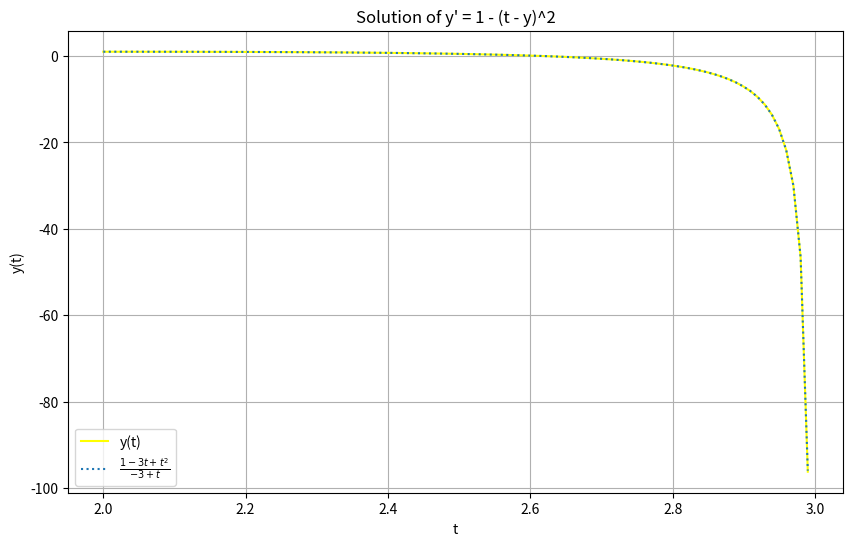

Python code for this plot:
import numpy as np
import matplotlib.pyplot as plt
from scipy.integrate import solve_ivp

# Define the differential equation
def fun(t, y):
    return 1 - (t - y)**2

# Define the initial condition
y0 = [1]

t_span = [2, 3]

# Solve the differential equation
sol = solve_ivp(fun, t_span, y0, t_eval=np.linspace(2, 3, 100))

plt.figure(figsize=(10, 6))
plt.plot(sol.t, sol.y[0], label='y(t)', color='yellow')
plt.xlabel('t')
plt.ylabel('y(t)')
plt.title('Solution of y\' = 1 - (t - y)^2')
plt.grid(True)
plt.legend()

# Define the function
def f(t):
    return (1 - 3*t + t**2) / (-3 + t)

# Generate values for t
t_values = np.linspace(2, 3, 100)  # t ranges from 2 to 3

# Calculate function values
y_values = f(t_values)

plt.plot(t_values, y_values,linestyle='dotted', label=r'$\frac{{1 - 3t + t^2}}{{-3 + t}}$')
plt.grid(True)
plt.legend()
plt.show()